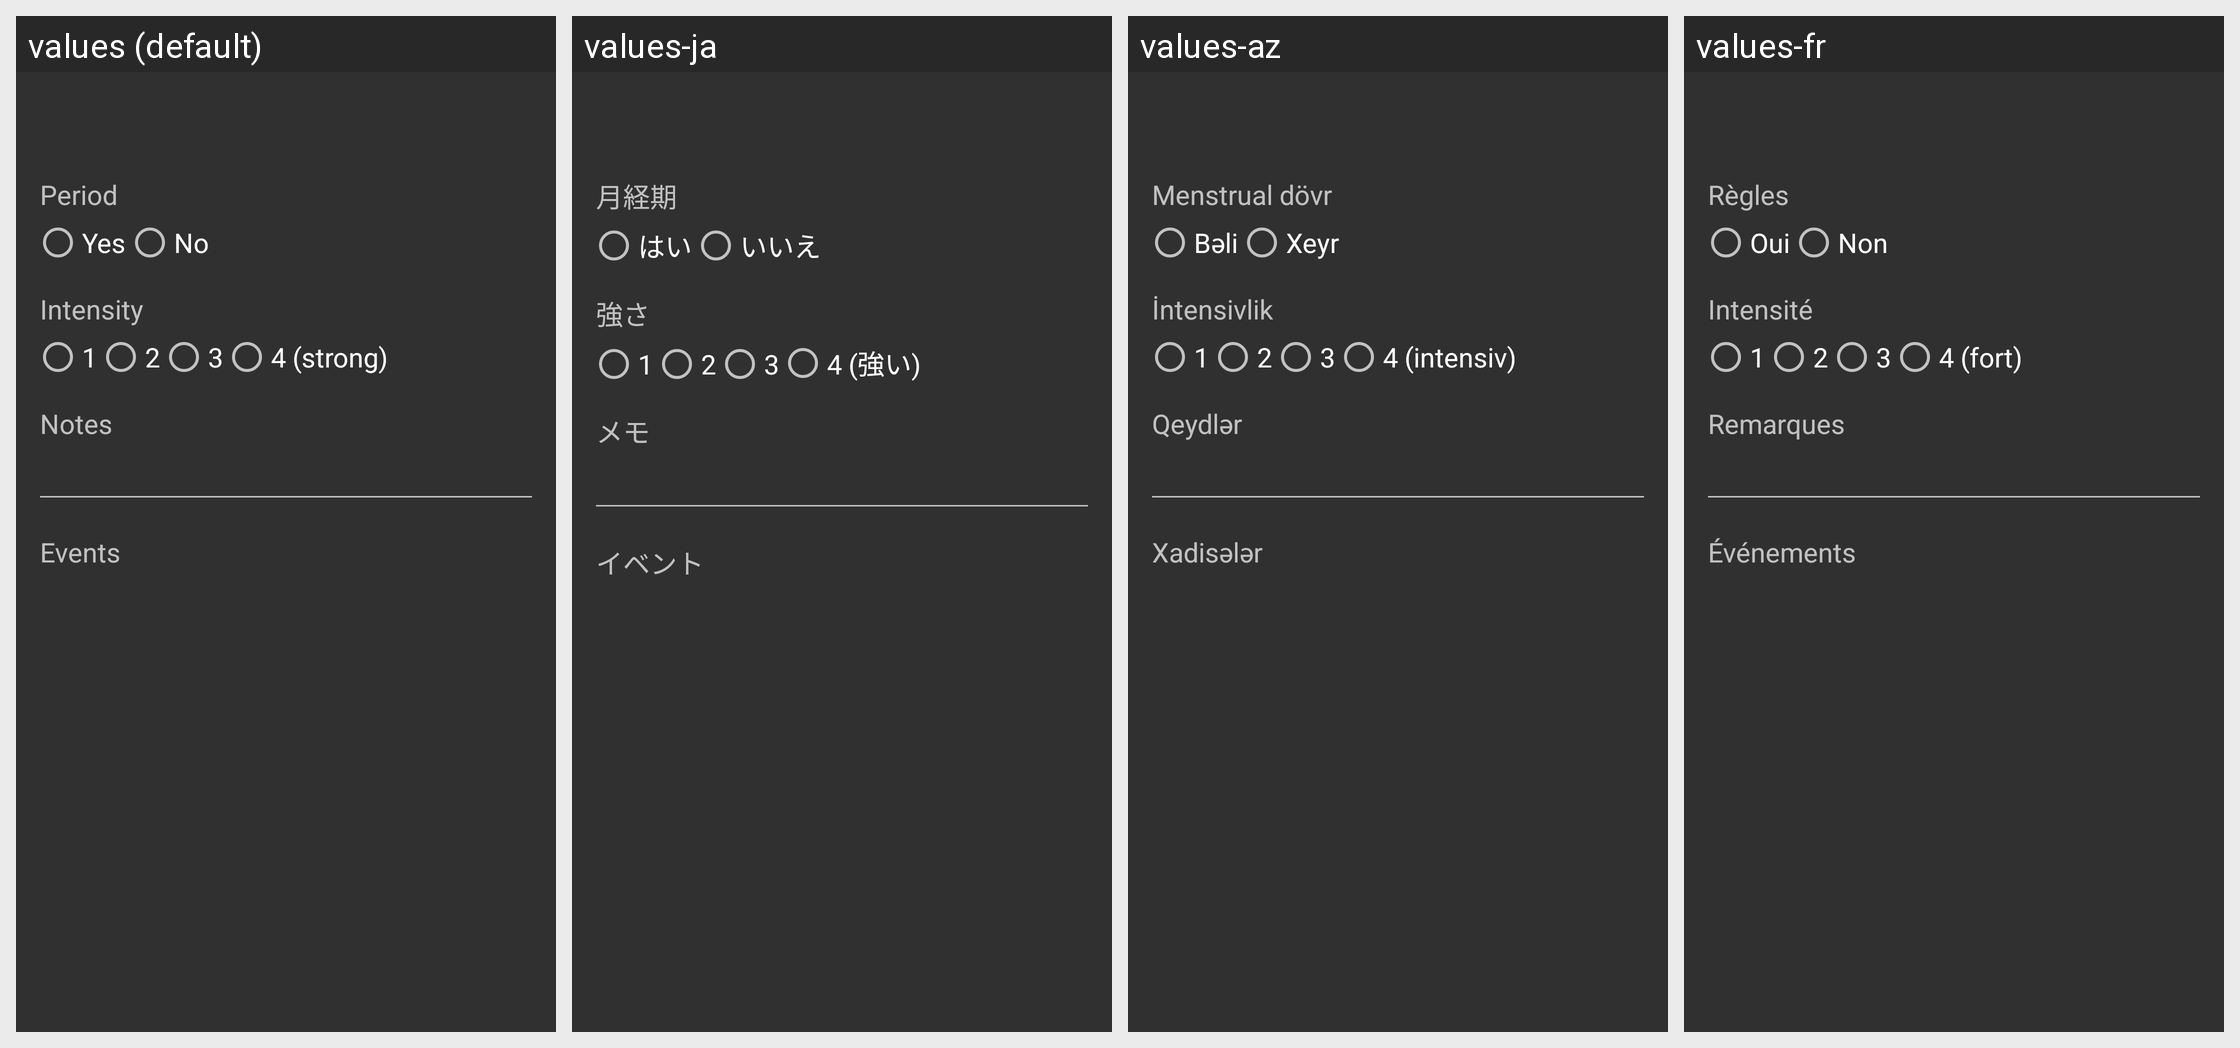

The Android screen above is rendered under several locales of the same app. Produce the string resources it draws, with the default and per-locale values.
Android screen res/layout/detailsview.xml rendered under 4 locales, left to right: values (default), values-ja, values-az, values-fr. Device: Nexus 5 (rendered at 1080×1920; each locale shown at half size, 540×960, under a caption strip naming it); theme AppTheme.
Other locales in the repository, not shown: values-af, values-af-rZA, values-bg, values-br, values-ca, values-cs, values-de, values-de-rDE, values-el, values-es, values-es-rES, values-eu, values-fa, values-fr-rFR, values-it, values-it-rIT, values-iw, values-ja-rJP, values-nl, values-nl-rNL, values-pl, values-pt-rBR, values-ru, values-ru-rRU, values-tr, values-uk, values-zh, values-zh-rCN.
Strings drawn on this screen, with the default value and each locale's value (text and hints the layout hard-codes, and strings that could not be matched under every locale, appear in the picture but are not listed):

label_details_period
  values: Period
  values-ja: 月経期
  values-az: Menstrual dövr
  values-fr: Règles

label_details_yes
  values: Yes
  values-ja: はい
  values-az: Bəli
  values-fr: Oui

label_details_no
  values: No
  values-ja: いいえ
  values-az: Xeyr
  values-fr: Non

label_details_intensity
  values: Intensity
  values-ja: 強さ
  values-az: İntensivlik
  values-fr: Intensité

label_details_intensity1
  values: 1
  values-ja: 1
  values-az: 1
  values-fr: 1

label_details_intensity2
  values: 2
  values-ja: 2
  values-az: 2
  values-fr: 2

label_details_intensity3
  values: 3
  values-ja: 3
  values-az: 3
  values-fr: 3

label_details_intensity4
  values: 4 (strong)
  values-ja: 4 (強い)
  values-az: 4 (intensiv)
  values-fr: 4 (fort)

label_details_notes
  values: Notes
  values-ja: メモ
  values-az: Qeydlər
  values-fr: Remarques

label_details_events
  values: Events
  values-ja: イベント
  values-az: Xadisələr
  values-fr: Événements
